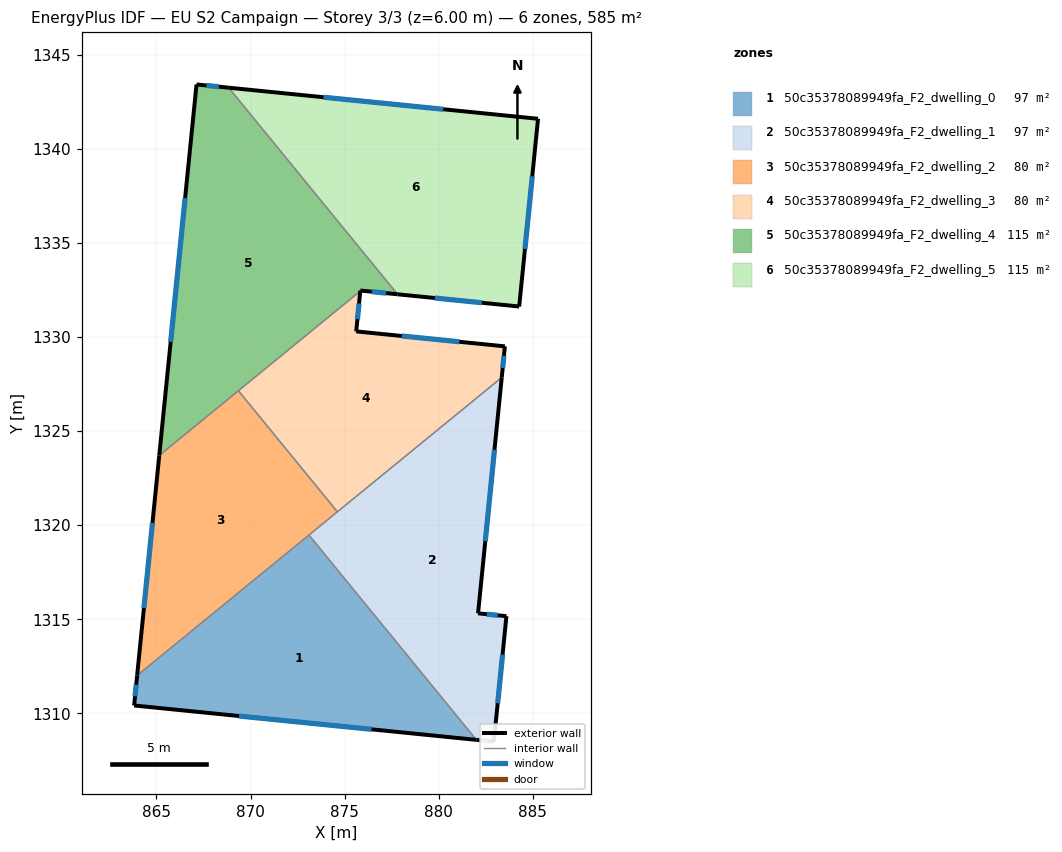
=== STOREY PLAN SPEC (per zone: floor XY polygon, exterior-wall plan segments, windows/doors) ===
zone 1: 50c35378089949fa_F2_dwelling_0  (97.5 m²)
  floor: (873.10, 1319.47) (882.00, 1308.59) (863.82, 1310.42) (863.98, 1312.01)
  exterior wall: (863.82, 1310.42) – (882.00, 1308.59)  [18.3 m]
    window: (869.39, 1309.86) – (876.43, 1309.15)  [8.2 m²]
  exterior wall: (863.98, 1312.01) – (863.82, 1310.42)  [1.6 m]
    window: (863.93, 1311.52) – (863.87, 1310.91)  [0.7 m²]
  interior walls: 2
zone 2: 50c35378089949fa_F2_dwelling_1  (97.5 m²)
  floor: (883.35, 1327.84) (882.09, 1315.32) (883.59, 1315.16) (882.93, 1308.50) (882.00, 1308.59) (873.10, 1319.47)
  exterior wall: (883.59, 1315.16) – (882.09, 1315.32)  [1.5 m]
    window: (883.13, 1315.21) – (882.55, 1315.27)  [0.7 m²]
  exterior wall: (882.93, 1308.50) – (883.59, 1315.16)  [6.7 m]
    window: (883.13, 1310.54) – (883.39, 1313.12)  [3.0 m²]
  exterior wall: (882.00, 1308.59) – (882.93, 1308.50)  [0.9 m]
    window: (882.28, 1308.56) – (882.64, 1308.53)  [0.4 m²]
  exterior wall: (882.09, 1315.32) – (883.35, 1327.84)  [12.6 m]
    window: (882.47, 1319.15) – (882.96, 1324.01)  [5.7 m²]
  interior walls: 3
zone 3: 50c35378089949fa_F2_dwelling_2  (79.6 m²)
  floor: (869.36, 1327.14) (874.61, 1320.71) (863.98, 1312.01) (865.15, 1323.70)
  exterior wall: (865.15, 1323.70) – (863.98, 1312.01)  [11.7 m]
    window: (864.79, 1320.12) – (864.34, 1315.59)  [5.3 m²]
  interior walls: 4
zone 4: 50c35378089949fa_F2_dwelling_3  (79.6 m²)
  floor: (883.51, 1329.50) (883.35, 1327.84) (874.61, 1320.71) (869.36, 1327.14) (875.83, 1332.43) (875.61, 1330.29)
  exterior wall: (883.35, 1327.84) – (883.51, 1329.50)  [1.7 m]
    window: (883.40, 1328.35) – (883.46, 1328.99)  [0.7 m²]
  exterior wall: (875.61, 1330.29) – (875.83, 1332.43)  [2.1 m]
    window: (875.68, 1330.95) – (875.76, 1331.77)  [1.0 m²]
  exterior wall: (883.51, 1329.50) – (875.61, 1330.29)  [7.9 m]
    window: (881.09, 1329.74) – (878.03, 1330.05)  [3.6 m²]
  interior walls: 3
zone 5: 50c35378089949fa_F2_dwelling_4  (115.3 m²)
  floor: (868.84, 1343.24) (877.81, 1332.26) (875.83, 1332.46) (875.83, 1332.43) (865.15, 1323.70) (867.13, 1343.41)
  exterior wall: (867.13, 1343.41) – (865.15, 1323.70)  [19.8 m]
    window: (866.53, 1337.37) – (865.76, 1329.74)  [8.9 m²]
  exterior wall: (868.84, 1343.24) – (867.13, 1343.41)  [1.7 m]
    window: (868.32, 1343.29) – (867.66, 1343.36)  [0.8 m²]
  exterior wall: (875.83, 1332.46) – (877.81, 1332.26)  [2.0 m]
    window: (876.44, 1332.40) – (877.21, 1332.32)  [0.9 m²]
  exterior wall: (875.83, 1332.43) – (875.83, 1332.46)  [0.0 m]
  interior walls: 3
zone 6: 50c35378089949fa_F2_dwelling_5  (115.3 m²)
  floor: (885.27, 1341.59) (884.27, 1331.61) (877.81, 1332.26) (868.84, 1343.24)
  exterior wall: (877.81, 1332.26) – (884.27, 1331.61)  [6.5 m]
    window: (879.79, 1332.06) – (882.29, 1331.81)  [2.9 m²]
  exterior wall: (885.27, 1341.59) – (868.84, 1343.24)  [16.5 m]
    window: (880.24, 1342.09) – (873.87, 1342.73)  [7.4 m²]
  exterior wall: (884.27, 1331.61) – (885.27, 1341.59)  [10.0 m]
    window: (884.58, 1334.67) – (884.97, 1338.53)  [4.5 m²]
  interior walls: 1

=== DERIVED (storey summary) ===
Building: EU S2 Campaign
Storey: 3 of 3  (floor level z = 6.00 m)
Storey gross floor area: 584.8 m²
Zones on this storey: 6
  - 50c35378089949fa_F2_dwelling_0: floor 97.5 m²; exterior wall 19.9 m (59.6 m²); 2 window(s) 8.9 m²; WWR 15.0%
  - 50c35378089949fa_F2_dwelling_1: floor 97.5 m²; exterior wall 21.7 m (65.2 m²); 4 window(s) 9.8 m²; WWR 15.0%
  - 50c35378089949fa_F2_dwelling_2: floor 79.6 m²; exterior wall 11.7 m (35.2 m²); 1 window(s) 5.3 m²; WWR 15.0%
  - 50c35378089949fa_F2_dwelling_3: floor 79.6 m²; exterior wall 11.7 m (35.2 m²); 3 window(s) 5.3 m²; WWR 15.0%
  - 50c35378089949fa_F2_dwelling_4: floor 115.3 m²; exterior wall 23.5 m (70.6 m²); 3 window(s) 10.6 m²; WWR 15.0%
  - 50c35378089949fa_F2_dwelling_5: floor 115.3 m²; exterior wall 33.0 m (99.1 m²); 3 window(s) 14.9 m²; WWR 15.0%
Zone adjacency (shared interzone walls):
  - 50c35378089949fa_F2_dwelling_0 ↔ 50c35378089949fa_F2_dwelling_1
  - 50c35378089949fa_F2_dwelling_0 ↔ 50c35378089949fa_F2_dwelling_2
  - 50c35378089949fa_F2_dwelling_1 ↔ 50c35378089949fa_F2_dwelling_2
  - 50c35378089949fa_F2_dwelling_1 ↔ 50c35378089949fa_F2_dwelling_3
  - 50c35378089949fa_F2_dwelling_2 ↔ 50c35378089949fa_F2_dwelling_3
  - 50c35378089949fa_F2_dwelling_2 ↔ 50c35378089949fa_F2_dwelling_4
  - 50c35378089949fa_F2_dwelling_3 ↔ 50c35378089949fa_F2_dwelling_4
  - 50c35378089949fa_F2_dwelling_4 ↔ 50c35378089949fa_F2_dwelling_5